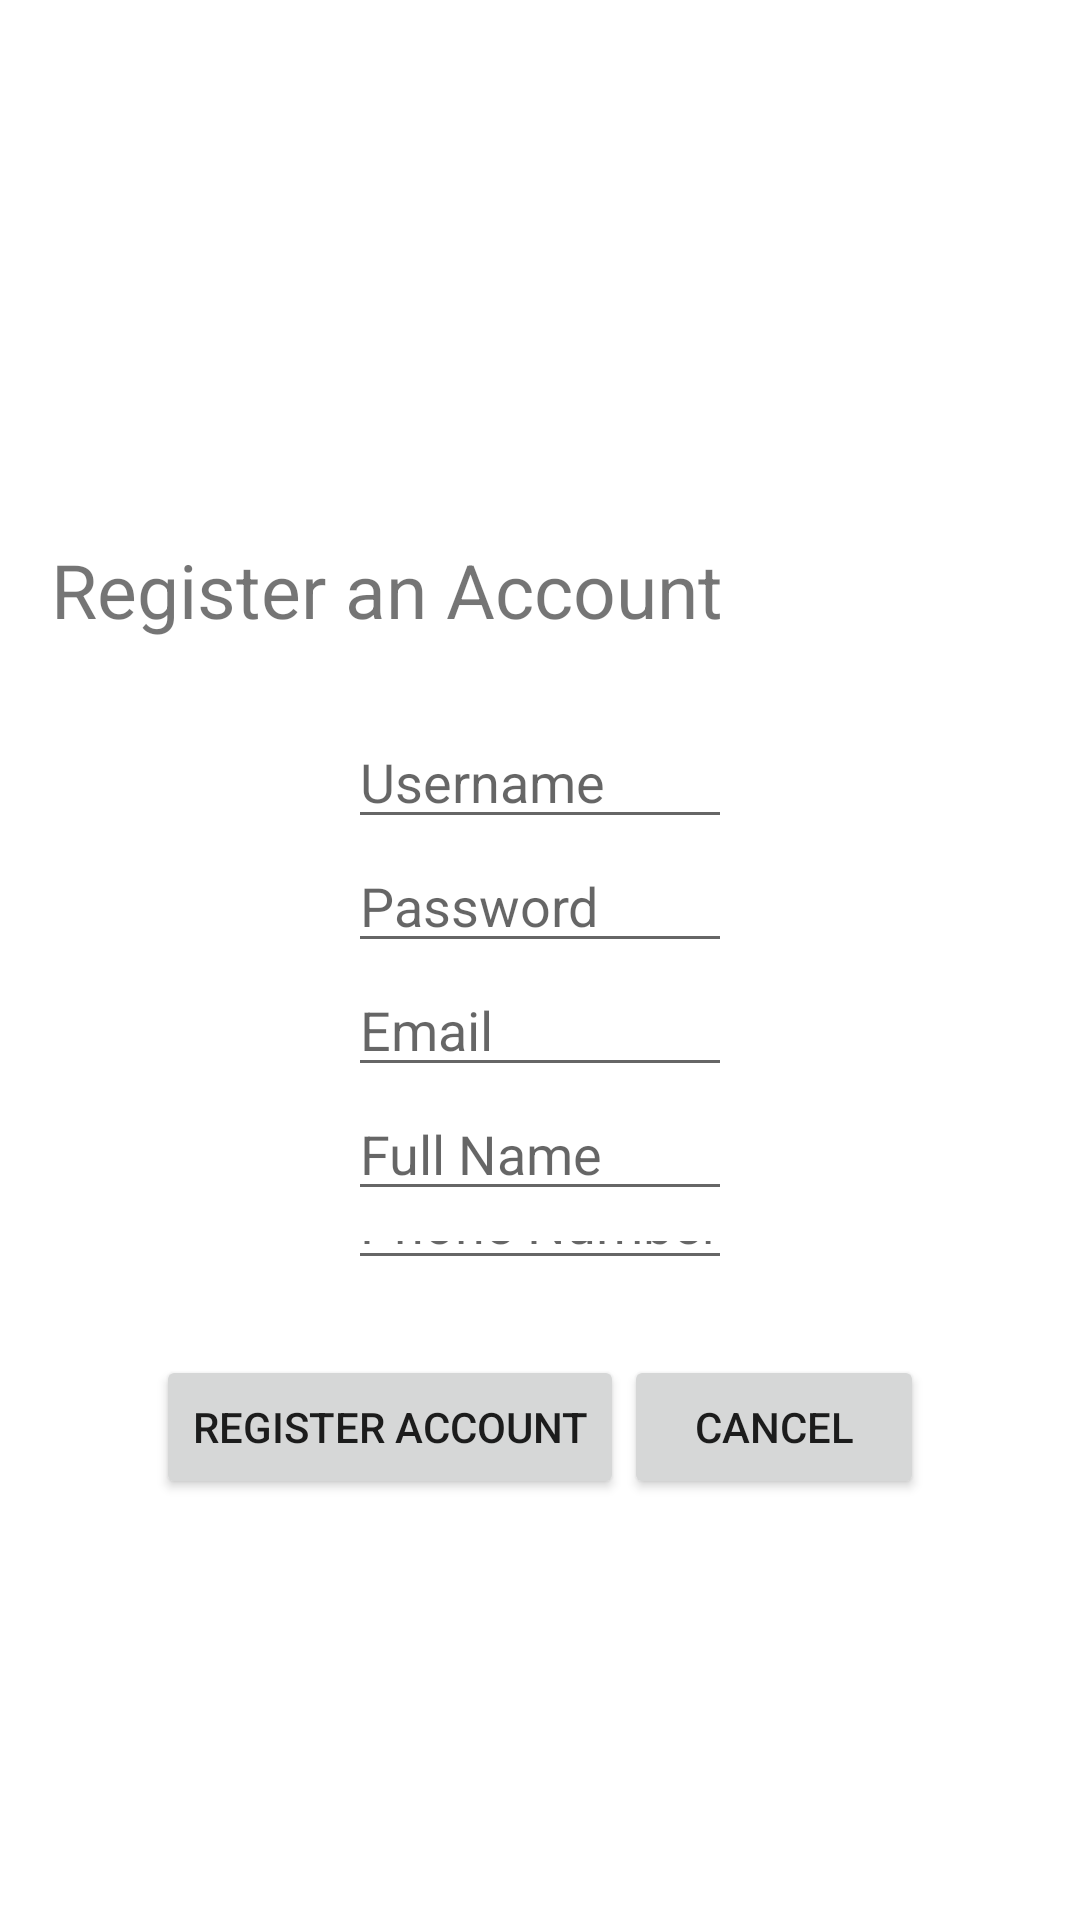

Here is an Android app screen rendered from its layout file. Give the layout XML and the strings, colors and styles it references.
<!-- AndroidManifest.xml: fallback theme Theme.MaterialComponents.DayNight.NoActionBar -->
<!-- res/layout/register_account.xml -->
<?xml version="1.0" encoding="utf-8"?>
<LinearLayout xmlns:android="http://schemas.android.com/apk/res/android"
              android:orientation="vertical"
              android:layout_width="fill_parent"
              android:layout_height="wrap_content">

    
    <LinearLayout android:id="@+id/register_status"
                  android:visibility="gone"
                  android:layout_width="wrap_content"
                  android:layout_height="wrap_content"
                  android:layout_gravity="center"
                  android:gravity="center_horizontal"
                  android:orientation="vertical">
        <ProgressBar style="?android:attr/progressBarStyleLarge"
                     android:layout_width="wrap_content"
                     android:layout_height="wrap_content"
                     android:layout_marginBottom="8dp"/>
        <TextView
                android:id="@+id/register_status_message"
                android:textAppearance="?android:attr/textAppearanceMedium"
                android:fontFamily="sans-serif-light"
                android:layout_width="wrap_content"
                android:layout_height="wrap_content"
                android:layout_marginBottom="16dp"
                android:text="@string/register_progress_creating_account" />
    </LinearLayout>

    <LinearLayout
            android:id="@+id/register_form_view"
            android:orientation="horizontal"
            android:layout_width="fill_parent"
            android:layout_height="fill_parent" android:layout_weight="1" android:minHeight="70dip">
        <TextView
                android:layout_width="wrap_content"
                android:layout_height="wrap_content"
                android:text="@string/create_an_account"
                android:id="@+id/register_account_title"
                android:layout_marginLeft="@dimen/normal_margin"
                android:layout_gravity="center|bottom"
                android:textSize="@dimen/large_text"/>
    </LinearLayout>
    <LinearLayout
            android:layout_marginTop="@dimen/large_margin"
            android:orientation="vertical"
            android:layout_width="wrap_content"
            android:layout_height="match_parent"
            android:layout_gravity="center"
            android:layout_weight="1">

        <EditText android:id="@+id/register_username" android:singleLine="true" android:maxLines="1"
                  android:layout_width="fill_parent" android:layout_height="wrap_content"
                  android:hint="@string/username"
                  android:inputType="text"
                  android:minWidth="@dimen/normal_width"/>

        <EditText android:id="@+id/register_password"
                  android:singleLine="true"
                  android:maxLines="1"
                  android:layout_width="fill_parent"
                  android:layout_height="wrap_content"
                  android:inputType="textPassword"
                  android:hint="@string/prompt_password"
                  android:layout_gravity="center"
                  android:minWidth="@dimen/normal_width"/>
        <EditText
                android:layout_width="fill_parent"
                android:layout_height="wrap_content"
                android:id="@+id/register_email"
                android:hint="Email"
                android:inputType="textEmailAddress"
                android:minWidth="@dimen/normal_width"/>
        <EditText
            android:layout_width="fill_parent"
            android:layout_height="wrap_content"
            android:id="@+id/register_fullname"
            android:hint="Full Name"
            android:inputType="textPersonName"
            android:minWidth="@dimen/normal_width"/>
        <EditText
                android:layout_width="fill_parent"
                android:layout_height="wrap_content"
                android:id="@+id/register_phone"
                android:hint="Phone Number"
                android:inputType="phone"
                android:minWidth="@dimen/normal_width"/>
        <Spinner
                android:layout_width="fill_parent"
                android:layout_height="wrap_content"
                android:id="@+id/location_spinner"
                android:layout_gravity="right|center_vertical"
                android:minWidth="@dimen/normal_width"
                android:spinnerMode="dropdown" />
    </LinearLayout>
    <LinearLayout
            android:layout_marginTop="@dimen/large_margin"
            android:orientation="horizontal"
            android:layout_width="fill_parent"
            android:layout_height="fill_parent"
            android:layout_weight="1"
            android:layout_gravity="center_horizontal"
            android:gravity="center">

        <Button
            android:layout_width="wrap_content"
            android:layout_height="wrap_content"
            android:text="@string/register_account"
            android:id="@+id/register_button"
            android:layout_gravity="center_horizontal"
            android:minWidth="@dimen/normal_width"/>
        <Button
                android:layout_width="wrap_content"
                android:layout_height="wrap_content"
                android:text="@string/cancel"
                android:id="@+id/cancel_button"
                android:layout_gravity="center_horizontal"
                android:minWidth="@dimen/normal_width"/>
    </LinearLayout>
</LinearLayout>
<!-- resources referenced by this layout -->
<resources>
  <dimen name="large_margin">5dip</dimen>
  <dimen name="large_text">5dip</dimen>
  <dimen name="normal_margin">5dip</dimen>
  <dimen name="normal_width">200dip</dimen>
  <string name="cancel">Cancel</string>
  <string name="create_an_account">Register an Account</string>
  <string name="prompt_password">Password</string>
  <string name="register_account">Register Account</string>
  <string name="register_progress_creating_account">Creating Account…</string>
  <string name="username">Username</string>
</resources>
